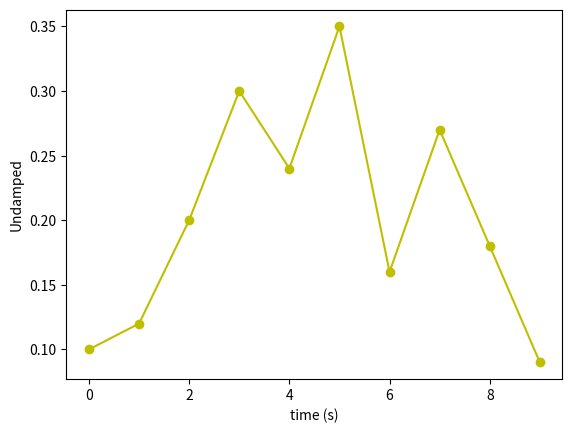

Source code (Python):
#!/usr/bin/env python
# -*- coding: utf-8 -*-
# [redacted]
# @E-Mail: [email redacted]
# @Date:   2015-05-12 15:26:25
# @About test.py
import matplotlib.pyplot as plt

x_list = [0, 1, 2, 3, 4, 5, 6, 7, 8, 9]
y_list = [0.1, 0.12, 0.2, 0.3, 0.24, 0.35, 0.16, 0.27, 0.18, 0.09]

# plt.subplot(2, 1, 1)
plt.plot(x_list, y_list, 'yo-')
plt.xlabel('time (s)')
plt.ylabel('Undamped')

plt.show()